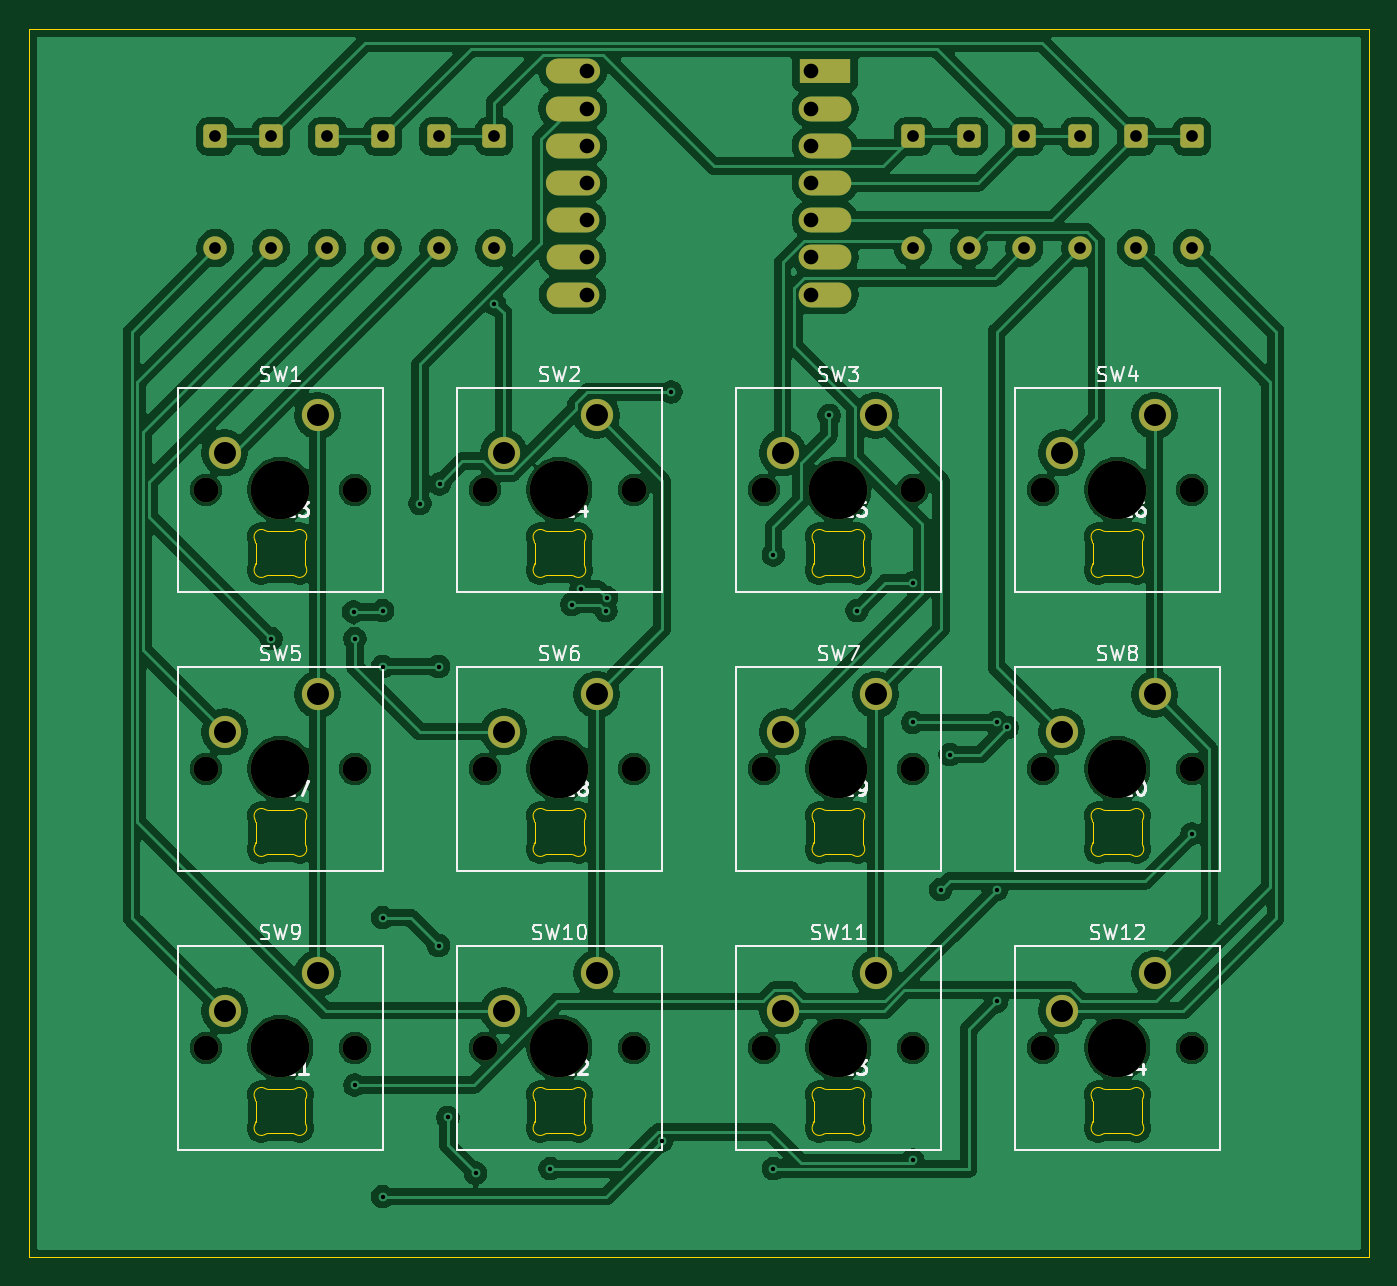
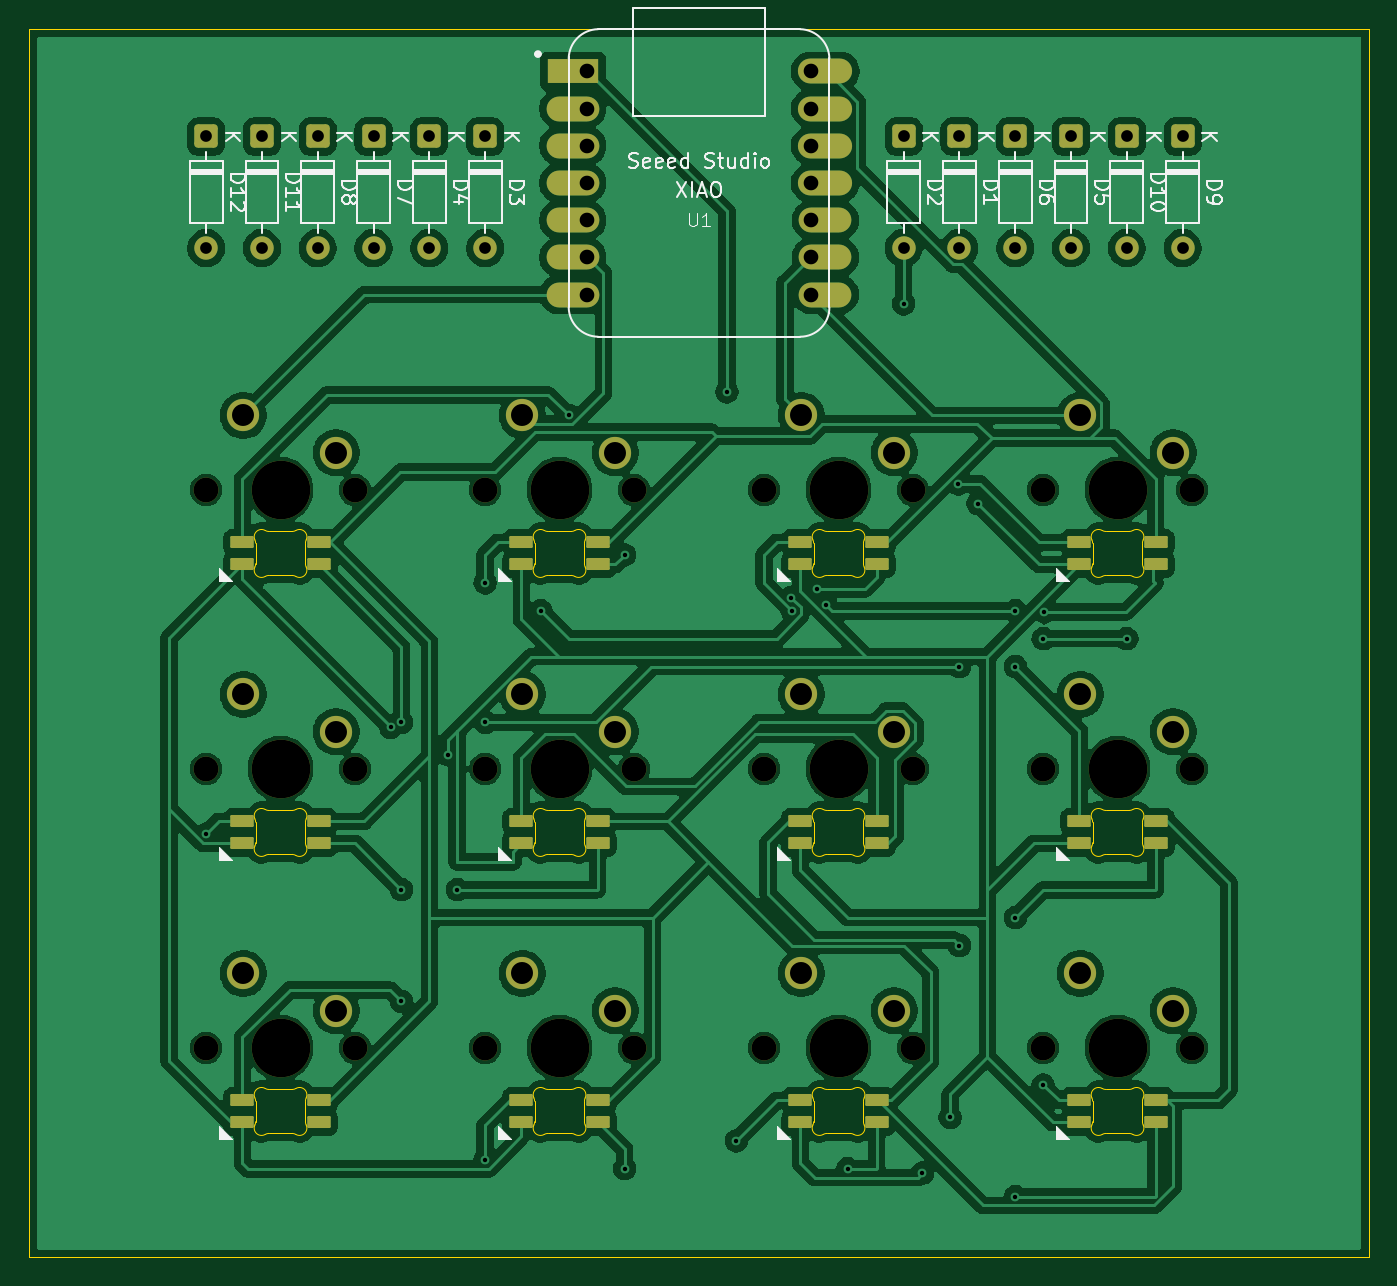
Circuit board: 11 layer files. Board 91.4 x 83.8 mm.
- bottom_copper: tridentpad-B_Cu.gbr (267872 bytes)
- bottom_mask: tridentpad-B_Mask.gbr (6141 bytes)
- paste: tridentpad-B_Paste.gbr (2558 bytes)
- bottom_silk: tridentpad-B_Silkscreen.gbr (35244 bytes)
- outline: tridentpad-Edge_Cuts.gbr (14764 bytes)
- top_copper: tridentpad-F_Cu.gbr (244208 bytes)
- top_mask: tridentpad-F_Mask.gbr (4558 bytes)
- paste: tridentpad-F_Paste.gbr (455 bytes)
- top_silk: tridentpad-F_Silkscreen.gbr (45393 bytes)
- drill: tridentpad-NPTH.drl (1016 bytes)
- drill: tridentpad-PTH.drl (2180 bytes)

=== bottom_copper: tridentpad-B_Cu.gbr (267872 bytes, source omitted) ===
=== bottom_mask: tridentpad-B_Mask.gbr ===
%TF.GenerationSoftware,KiCad,Pcbnew,10.0.3*%
%TF.CreationDate,2026-05-30T10:51:24-07:00*%
%TF.ProjectId,tridentpad,74726964-656e-4747-9061-642e6b696361,rev?*%
%TF.SameCoordinates,Original*%
%TF.FileFunction,Soldermask,Bot*%
%TF.FilePolarity,Negative*%
%FSLAX46Y46*%
G04 Gerber Fmt 4.6, Leading zero omitted, Abs format (unit mm)*
G04 Created by KiCad (PCBNEW 10.0.3) date 2026-05-30 10:51:24*
%MOMM*%
%LPD*%
G01*
G04 APERTURE LIST*
G04 Aperture macros list*
%AMRoundRect*
0 Rectangle with rounded corners*
0 $1 Rounding radius*
0 $2 $3 $4 $5 $6 $7 $8 $9 X,Y pos of 4 corners*
0 Add a 4 corners polygon primitive as box body*
4,1,4,$2,$3,$4,$5,$6,$7,$8,$9,$2,$3,0*
0 Add four circle primitives for the rounded corners*
1,1,$1+$1,$2,$3*
1,1,$1+$1,$4,$5*
1,1,$1+$1,$6,$7*
1,1,$1+$1,$8,$9*
0 Add four rect primitives between the rounded corners*
20,1,$1+$1,$2,$3,$4,$5,0*
20,1,$1+$1,$4,$5,$6,$7,0*
20,1,$1+$1,$6,$7,$8,$9,0*
20,1,$1+$1,$8,$9,$2,$3,0*%
G04 Aperture macros list end*
%ADD10C,1.700000*%
%ADD11C,4.000000*%
%ADD12C,2.200000*%
%ADD13RoundRect,0.082000X-0.718000X0.328000X-0.718000X-0.328000X0.718000X-0.328000X0.718000X0.328000X0*%
%ADD14RoundRect,0.250000X-0.550000X0.550000X-0.550000X-0.550000X0.550000X-0.550000X0.550000X0.550000X0*%
%ADD15C,1.600000*%
%ADD16R,3.500000X1.700000*%
%ADD17O,3.600000X1.700000*%
%ADD18O,3.700000X1.700000*%
G04 APERTURE END LIST*
D10*
%TO.C,SW4*%
X168652500Y-78482500D03*
D11*
X173732500Y-78482500D03*
D10*
X178812500Y-78482500D03*
D12*
X176272500Y-73402500D03*
X169922500Y-75942500D03*
%TD*%
D13*
%TO.C,D21*%
X113982501Y-120174658D03*
X113982501Y-121674658D03*
X119182501Y-121674658D03*
X119182501Y-120174658D03*
%TD*%
%TO.C,D15*%
X152082501Y-82074658D03*
X152082501Y-83574658D03*
X157282501Y-83574658D03*
X157282501Y-82074658D03*
%TD*%
D10*
%TO.C,SW3*%
X149602500Y-78482500D03*
D11*
X154682500Y-78482500D03*
D10*
X159762500Y-78482500D03*
D12*
X157222500Y-73402500D03*
X150872500Y-75942500D03*
%TD*%
D13*
%TO.C,D17*%
X113982501Y-101124658D03*
X113982501Y-102624658D03*
X119182501Y-102624658D03*
X119182501Y-101124658D03*
%TD*%
%TO.C,D24*%
X171132501Y-120174658D03*
X171132501Y-121674658D03*
X176332501Y-121674658D03*
X176332501Y-120174658D03*
%TD*%
%TO.C,D22*%
X133032501Y-120174658D03*
X133032501Y-121674658D03*
X138232501Y-121674658D03*
X138232501Y-120174658D03*
%TD*%
%TO.C,D23*%
X152082501Y-120174658D03*
X152082501Y-121674658D03*
X157282501Y-121674658D03*
X157282501Y-120174658D03*
%TD*%
D10*
%TO.C,SW10*%
X130552500Y-116582500D03*
D11*
X135632500Y-116582500D03*
D10*
X140712500Y-116582500D03*
D12*
X138172500Y-111502500D03*
X131822500Y-114042500D03*
%TD*%
D10*
%TO.C,SW2*%
X130552500Y-78482500D03*
D11*
X135632500Y-78482500D03*
D10*
X140712500Y-78482500D03*
D12*
X138172500Y-73402500D03*
X131822500Y-75942500D03*
%TD*%
D10*
%TO.C,SW11*%
X149602500Y-116582500D03*
D11*
X154682500Y-116582500D03*
D10*
X159762500Y-116582500D03*
D12*
X157222500Y-111502500D03*
X150872500Y-114042500D03*
%TD*%
D10*
%TO.C,SW1*%
X111502500Y-78482500D03*
D11*
X116582500Y-78482500D03*
D10*
X121662500Y-78482500D03*
D12*
X119122500Y-73402500D03*
X112772500Y-75942500D03*
%TD*%
D10*
%TO.C,SW12*%
X168652500Y-116582500D03*
D11*
X173732500Y-116582500D03*
D10*
X178812500Y-116582500D03*
D12*
X176272500Y-111502500D03*
X169922500Y-114042500D03*
%TD*%
D13*
%TO.C,D20*%
X171132501Y-101124658D03*
X171132501Y-102624658D03*
X176332501Y-102624658D03*
X176332501Y-101124658D03*
%TD*%
%TO.C,D13*%
X113982501Y-82074658D03*
X113982501Y-83574658D03*
X119182501Y-83574658D03*
X119182501Y-82074658D03*
%TD*%
D10*
%TO.C,SW6*%
X130552500Y-97532500D03*
D11*
X135632500Y-97532500D03*
D10*
X140712500Y-97532500D03*
D12*
X138172500Y-92452500D03*
X131822500Y-94992500D03*
%TD*%
D13*
%TO.C,D14*%
X133032501Y-82074658D03*
X133032501Y-83574658D03*
X138232501Y-83574658D03*
X138232501Y-82074658D03*
%TD*%
%TO.C,D19*%
X152082501Y-101124658D03*
X152082501Y-102624658D03*
X157282501Y-102624658D03*
X157282501Y-101124658D03*
%TD*%
D10*
%TO.C,SW5*%
X111502500Y-97532500D03*
D11*
X116582500Y-97532500D03*
D10*
X121662500Y-97532500D03*
D12*
X119122500Y-92452500D03*
X112772500Y-94992500D03*
%TD*%
D10*
%TO.C,SW8*%
X168652500Y-97532500D03*
D11*
X173732500Y-97532500D03*
D10*
X178812500Y-97532500D03*
D12*
X176272500Y-92452500D03*
X169922500Y-94992500D03*
%TD*%
D13*
%TO.C,D18*%
X133032501Y-101124658D03*
X133032501Y-102624658D03*
X138232501Y-102624658D03*
X138232501Y-101124658D03*
%TD*%
D10*
%TO.C,SW9*%
X111502500Y-116582500D03*
D11*
X116582500Y-116582500D03*
D10*
X121662500Y-116582500D03*
D12*
X119122500Y-111502500D03*
X112772500Y-114042500D03*
%TD*%
D10*
%TO.C,SW7*%
X149602500Y-97532500D03*
D11*
X154682500Y-97532500D03*
D10*
X159762500Y-97532500D03*
D12*
X157222500Y-92452500D03*
X150872500Y-94992500D03*
%TD*%
D13*
%TO.C,D16*%
X171132501Y-82074658D03*
X171132501Y-83574658D03*
X176332501Y-83574658D03*
X176332501Y-82074658D03*
%TD*%
D14*
%TO.C,D9*%
X112137500Y-54352500D03*
D15*
X112137500Y-61972500D03*
%TD*%
D14*
%TO.C,D5*%
X119757500Y-54352500D03*
D15*
X119757500Y-61972500D03*
%TD*%
D14*
%TO.C,D1*%
X127377500Y-54352500D03*
D15*
X127377500Y-61972500D03*
%TD*%
D14*
%TO.C,D10*%
X115947500Y-54352500D03*
D15*
X115947500Y-61972500D03*
%TD*%
D14*
%TO.C,D2*%
X131187500Y-54352500D03*
D15*
X131187500Y-61972500D03*
%TD*%
D14*
%TO.C,D3*%
X159762500Y-54352500D03*
D15*
X159762500Y-61972500D03*
%TD*%
D14*
%TO.C,D12*%
X178812500Y-54352500D03*
D15*
X178812500Y-61972500D03*
%TD*%
D14*
%TO.C,D6*%
X123567500Y-54352500D03*
D15*
X123567500Y-61972500D03*
%TD*%
D16*
%TO.C,U1*%
X153782500Y-49907500D03*
D17*
X153782500Y-52447500D03*
X153782500Y-54987500D03*
X153782500Y-57527500D03*
X153782500Y-60067500D03*
X153782500Y-62607500D03*
X153782500Y-65147500D03*
X136532500Y-65147500D03*
X136532500Y-62607500D03*
X136532500Y-60067500D03*
D18*
X136532500Y-57527500D03*
X136532500Y-54987500D03*
X136532500Y-52447500D03*
X136532500Y-49907500D03*
%TD*%
D14*
%TO.C,D7*%
X167382500Y-54352500D03*
D15*
X167382500Y-61972500D03*
%TD*%
D14*
%TO.C,D8*%
X171192500Y-54352500D03*
D15*
X171192500Y-61972500D03*
%TD*%
D14*
%TO.C,D11*%
X175002500Y-54352500D03*
D15*
X175002500Y-61972500D03*
%TD*%
D14*
%TO.C,D4*%
X163572500Y-54352500D03*
D15*
X163572500Y-61972500D03*
%TD*%
M02*

=== paste: tridentpad-B_Paste.gbr (2558 bytes, source withheld) ===
=== bottom_silk: tridentpad-B_Silkscreen.gbr (35244 bytes, source omitted) ===
=== outline: tridentpad-Edge_Cuts.gbr (14764 bytes, source omitted) ===
=== top_copper: tridentpad-F_Cu.gbr (244208 bytes, source omitted) ===
=== top_mask: tridentpad-F_Mask.gbr ===
%TF.GenerationSoftware,KiCad,Pcbnew,10.0.3*%
%TF.CreationDate,2026-05-30T10:51:24-07:00*%
%TF.ProjectId,tridentpad,74726964-656e-4747-9061-642e6b696361,rev?*%
%TF.SameCoordinates,Original*%
%TF.FileFunction,Soldermask,Top*%
%TF.FilePolarity,Negative*%
%FSLAX46Y46*%
G04 Gerber Fmt 4.6, Leading zero omitted, Abs format (unit mm)*
G04 Created by KiCad (PCBNEW 10.0.3) date 2026-05-30 10:51:24*
%MOMM*%
%LPD*%
G01*
G04 APERTURE LIST*
G04 Aperture macros list*
%AMRoundRect*
0 Rectangle with rounded corners*
0 $1 Rounding radius*
0 $2 $3 $4 $5 $6 $7 $8 $9 X,Y pos of 4 corners*
0 Add a 4 corners polygon primitive as box body*
4,1,4,$2,$3,$4,$5,$6,$7,$8,$9,$2,$3,0*
0 Add four circle primitives for the rounded corners*
1,1,$1+$1,$2,$3*
1,1,$1+$1,$4,$5*
1,1,$1+$1,$6,$7*
1,1,$1+$1,$8,$9*
0 Add four rect primitives between the rounded corners*
20,1,$1+$1,$2,$3,$4,$5,0*
20,1,$1+$1,$4,$5,$6,$7,0*
20,1,$1+$1,$6,$7,$8,$9,0*
20,1,$1+$1,$8,$9,$2,$3,0*%
G04 Aperture macros list end*
%ADD10C,1.700000*%
%ADD11C,4.000000*%
%ADD12C,2.200000*%
%ADD13RoundRect,0.250000X-0.550000X0.550000X-0.550000X-0.550000X0.550000X-0.550000X0.550000X0.550000X0*%
%ADD14C,1.600000*%
%ADD15R,3.500000X1.700000*%
%ADD16O,3.600000X1.700000*%
%ADD17O,3.700000X1.700000*%
G04 APERTURE END LIST*
D10*
%TO.C,SW4*%
X168652500Y-78482500D03*
D11*
X173732500Y-78482500D03*
D10*
X178812500Y-78482500D03*
D12*
X176272500Y-73402500D03*
X169922500Y-75942500D03*
%TD*%
D10*
%TO.C,SW3*%
X149602500Y-78482500D03*
D11*
X154682500Y-78482500D03*
D10*
X159762500Y-78482500D03*
D12*
X157222500Y-73402500D03*
X150872500Y-75942500D03*
%TD*%
D10*
%TO.C,SW10*%
X130552500Y-116582500D03*
D11*
X135632500Y-116582500D03*
D10*
X140712500Y-116582500D03*
D12*
X138172500Y-111502500D03*
X131822500Y-114042500D03*
%TD*%
D10*
%TO.C,SW2*%
X130552500Y-78482500D03*
D11*
X135632500Y-78482500D03*
D10*
X140712500Y-78482500D03*
D12*
X138172500Y-73402500D03*
X131822500Y-75942500D03*
%TD*%
D10*
%TO.C,SW11*%
X149602500Y-116582500D03*
D11*
X154682500Y-116582500D03*
D10*
X159762500Y-116582500D03*
D12*
X157222500Y-111502500D03*
X150872500Y-114042500D03*
%TD*%
D10*
%TO.C,SW1*%
X111502500Y-78482500D03*
D11*
X116582500Y-78482500D03*
D10*
X121662500Y-78482500D03*
D12*
X119122500Y-73402500D03*
X112772500Y-75942500D03*
%TD*%
D10*
%TO.C,SW12*%
X168652500Y-116582500D03*
D11*
X173732500Y-116582500D03*
D10*
X178812500Y-116582500D03*
D12*
X176272500Y-111502500D03*
X169922500Y-114042500D03*
%TD*%
D10*
%TO.C,SW6*%
X130552500Y-97532500D03*
D11*
X135632500Y-97532500D03*
D10*
X140712500Y-97532500D03*
D12*
X138172500Y-92452500D03*
X131822500Y-94992500D03*
%TD*%
D10*
%TO.C,SW5*%
X111502500Y-97532500D03*
D11*
X116582500Y-97532500D03*
D10*
X121662500Y-97532500D03*
D12*
X119122500Y-92452500D03*
X112772500Y-94992500D03*
%TD*%
D10*
%TO.C,SW8*%
X168652500Y-97532500D03*
D11*
X173732500Y-97532500D03*
D10*
X178812500Y-97532500D03*
D12*
X176272500Y-92452500D03*
X169922500Y-94992500D03*
%TD*%
D10*
%TO.C,SW9*%
X111502500Y-116582500D03*
D11*
X116582500Y-116582500D03*
D10*
X121662500Y-116582500D03*
D12*
X119122500Y-111502500D03*
X112772500Y-114042500D03*
%TD*%
D10*
%TO.C,SW7*%
X149602500Y-97532500D03*
D11*
X154682500Y-97532500D03*
D10*
X159762500Y-97532500D03*
D12*
X157222500Y-92452500D03*
X150872500Y-94992500D03*
%TD*%
D13*
%TO.C,D9*%
X112137500Y-54352500D03*
D14*
X112137500Y-61972500D03*
%TD*%
D13*
%TO.C,D5*%
X119757500Y-54352500D03*
D14*
X119757500Y-61972500D03*
%TD*%
D13*
%TO.C,D1*%
X127377500Y-54352500D03*
D14*
X127377500Y-61972500D03*
%TD*%
D13*
%TO.C,D10*%
X115947500Y-54352500D03*
D14*
X115947500Y-61972500D03*
%TD*%
D13*
%TO.C,D2*%
X131187500Y-54352500D03*
D14*
X131187500Y-61972500D03*
%TD*%
D13*
%TO.C,D3*%
X159762500Y-54352500D03*
D14*
X159762500Y-61972500D03*
%TD*%
D13*
%TO.C,D12*%
X178812500Y-54352500D03*
D14*
X178812500Y-61972500D03*
%TD*%
D13*
%TO.C,D6*%
X123567500Y-54352500D03*
D14*
X123567500Y-61972500D03*
%TD*%
D15*
%TO.C,U1*%
X153782500Y-49907500D03*
D16*
X153782500Y-52447500D03*
X153782500Y-54987500D03*
X153782500Y-57527500D03*
X153782500Y-60067500D03*
X153782500Y-62607500D03*
X153782500Y-65147500D03*
X136532500Y-65147500D03*
X136532500Y-62607500D03*
X136532500Y-60067500D03*
D17*
X136532500Y-57527500D03*
X136532500Y-54987500D03*
X136532500Y-52447500D03*
X136532500Y-49907500D03*
%TD*%
D13*
%TO.C,D7*%
X167382500Y-54352500D03*
D14*
X167382500Y-61972500D03*
%TD*%
D13*
%TO.C,D8*%
X171192500Y-54352500D03*
D14*
X171192500Y-61972500D03*
%TD*%
D13*
%TO.C,D11*%
X175002500Y-54352500D03*
D14*
X175002500Y-61972500D03*
%TD*%
D13*
%TO.C,D4*%
X163572500Y-54352500D03*
D14*
X163572500Y-61972500D03*
%TD*%
M02*

=== paste: tridentpad-F_Paste.gbr ===
%TF.GenerationSoftware,KiCad,Pcbnew,10.0.3*%
%TF.CreationDate,2026-05-30T10:51:24-07:00*%
%TF.ProjectId,tridentpad,74726964-656e-4747-9061-642e6b696361,rev?*%
%TF.SameCoordinates,Original*%
%TF.FileFunction,Paste,Top*%
%TF.FilePolarity,Positive*%
%FSLAX46Y46*%
G04 Gerber Fmt 4.6, Leading zero omitted, Abs format (unit mm)*
G04 Created by KiCad (PCBNEW 10.0.3) date 2026-05-30 10:51:24*
%MOMM*%
%LPD*%
G01*
G04 APERTURE LIST*
G04 APERTURE END LIST*
M02*

=== top_silk: tridentpad-F_Silkscreen.gbr (45393 bytes, source omitted) ===
=== drill: tridentpad-NPTH.drl ===
M48
; DRILL file KiCad 10.0.3 date 2026-05-30T10:51:14
; FORMAT={-:-/ absolute / metric / decimal}
; #@! TF.CreationDate,2026-05-30T10:51:14-07:00
; #@! TF.GenerationSoftware,Kicad,Pcbnew,10.0.3
; #@! TF.FileFunction,NonPlated,1,2,NPTH
FMAT,2
METRIC
; #@! TA.AperFunction,NonPlated,NPTH,ComponentDrill
T1C1.700
; #@! TA.AperFunction,NonPlated,NPTH,ComponentDrill
T2C4.000
%
G90
G05
T1
X111.502Y-78.483
X111.502Y-97.532
X111.502Y-116.582
X121.662Y-78.483
X121.662Y-97.532
X121.662Y-116.582
X130.552Y-78.483
X130.552Y-97.532
X130.552Y-116.582
X140.713Y-78.483
X140.713Y-97.532
X140.713Y-116.582
X149.602Y-78.483
X149.602Y-97.532
X149.602Y-116.582
X159.762Y-78.483
X159.762Y-97.532
X159.762Y-116.582
X168.653Y-78.483
X168.653Y-97.532
X168.653Y-116.582
X178.812Y-78.483
X178.812Y-97.532
X178.812Y-116.582
T2
X116.582Y-78.483
X116.582Y-97.532
X116.582Y-116.582
X135.632Y-78.483
X135.632Y-97.532
X135.632Y-116.582
X154.683Y-78.483
X154.683Y-97.532
X154.683Y-116.582
X173.732Y-78.483
X173.732Y-97.532
X173.732Y-116.582
M30

=== drill: tridentpad-PTH.drl ===
M48
; DRILL file KiCad 10.0.3 date 2026-05-30T10:51:14
; FORMAT={-:-/ absolute / metric / decimal}
; #@! TF.CreationDate,2026-05-30T10:51:14-07:00
; #@! TF.GenerationSoftware,Kicad,Pcbnew,10.0.3
; #@! TF.FileFunction,Plated,1,2,PTH
FMAT,2
METRIC
; #@! TA.AperFunction,Plated,PTH,ViaDrill
T1C0.300
; #@! TA.AperFunction,Plated,PTH,ComponentDrill
T2C0.800
; #@! TA.AperFunction,Plated,PTH,ComponentDrill
T3C1.000
; #@! TA.AperFunction,Plated,PTH,ComponentDrill
T4C1.500
%
G90
G05
T1
X115.947Y-88.642
X121.58Y-86.82
X121.662Y-88.642
X121.662Y-119.122
X123.567Y-86.737
X123.567Y-90.547
X123.567Y-107.692
X123.567Y-126.742
X126.107Y-79.417
X127.377Y-90.547
X127.377Y-109.597
X127.452Y-78.073
X128.012Y-121.327
X129.917Y-125.137
X131.188Y-65.782
X134.998Y-124.837
X136.478Y-86.313
X137.097Y-85.251
X138.808Y-86.737
X138.854Y-85.843
X142.618Y-122.932
X143.252Y-71.797
X150.237Y-82.927
X150.237Y-124.837
X154.047Y-73.403
X155.952Y-86.737
X159.762Y-84.832
X159.762Y-94.358
X159.762Y-124.237
X161.667Y-105.787
X162.302Y-96.562
X165.477Y-94.358
X165.477Y-105.787
X165.477Y-113.407
X166.201Y-94.699
X178.812Y-101.977
T2
X112.137Y-54.352
X112.137Y-61.972
X115.947Y-54.352
X115.947Y-61.972
X119.757Y-54.352
X119.757Y-61.972
X123.567Y-54.352
X123.567Y-61.972
X127.377Y-54.352
X127.377Y-61.972
X131.188Y-54.352
X131.188Y-61.972
X159.762Y-54.352
X159.762Y-61.972
X163.572Y-54.352
X163.572Y-61.972
X167.382Y-54.352
X167.382Y-61.972
X171.192Y-54.352
X171.192Y-61.972
X175.002Y-54.352
X175.002Y-61.972
X178.812Y-54.352
X178.812Y-61.972
T3
X137.532Y-49.907
X137.532Y-52.447
X137.532Y-54.987
X137.532Y-57.527
X137.532Y-60.067
X137.532Y-62.607
X137.532Y-65.147
X152.782Y-49.907
X152.782Y-52.447
X152.782Y-54.987
X152.782Y-57.527
X152.782Y-60.067
X152.782Y-62.607
X152.782Y-65.147
T4
X112.772Y-75.942
X112.772Y-94.992
X112.772Y-114.042
X119.122Y-73.403
X119.122Y-92.453
X119.122Y-111.502
X131.822Y-75.942
X131.822Y-94.992
X131.822Y-114.042
X138.172Y-73.403
X138.172Y-92.453
X138.172Y-111.502
X150.873Y-75.942
X150.873Y-94.992
X150.873Y-114.042
X157.222Y-73.403
X157.222Y-92.453
X157.222Y-111.502
X169.922Y-75.942
X169.922Y-94.992
X169.922Y-114.042
X176.272Y-73.403
X176.272Y-92.453
X176.272Y-111.502
M30
